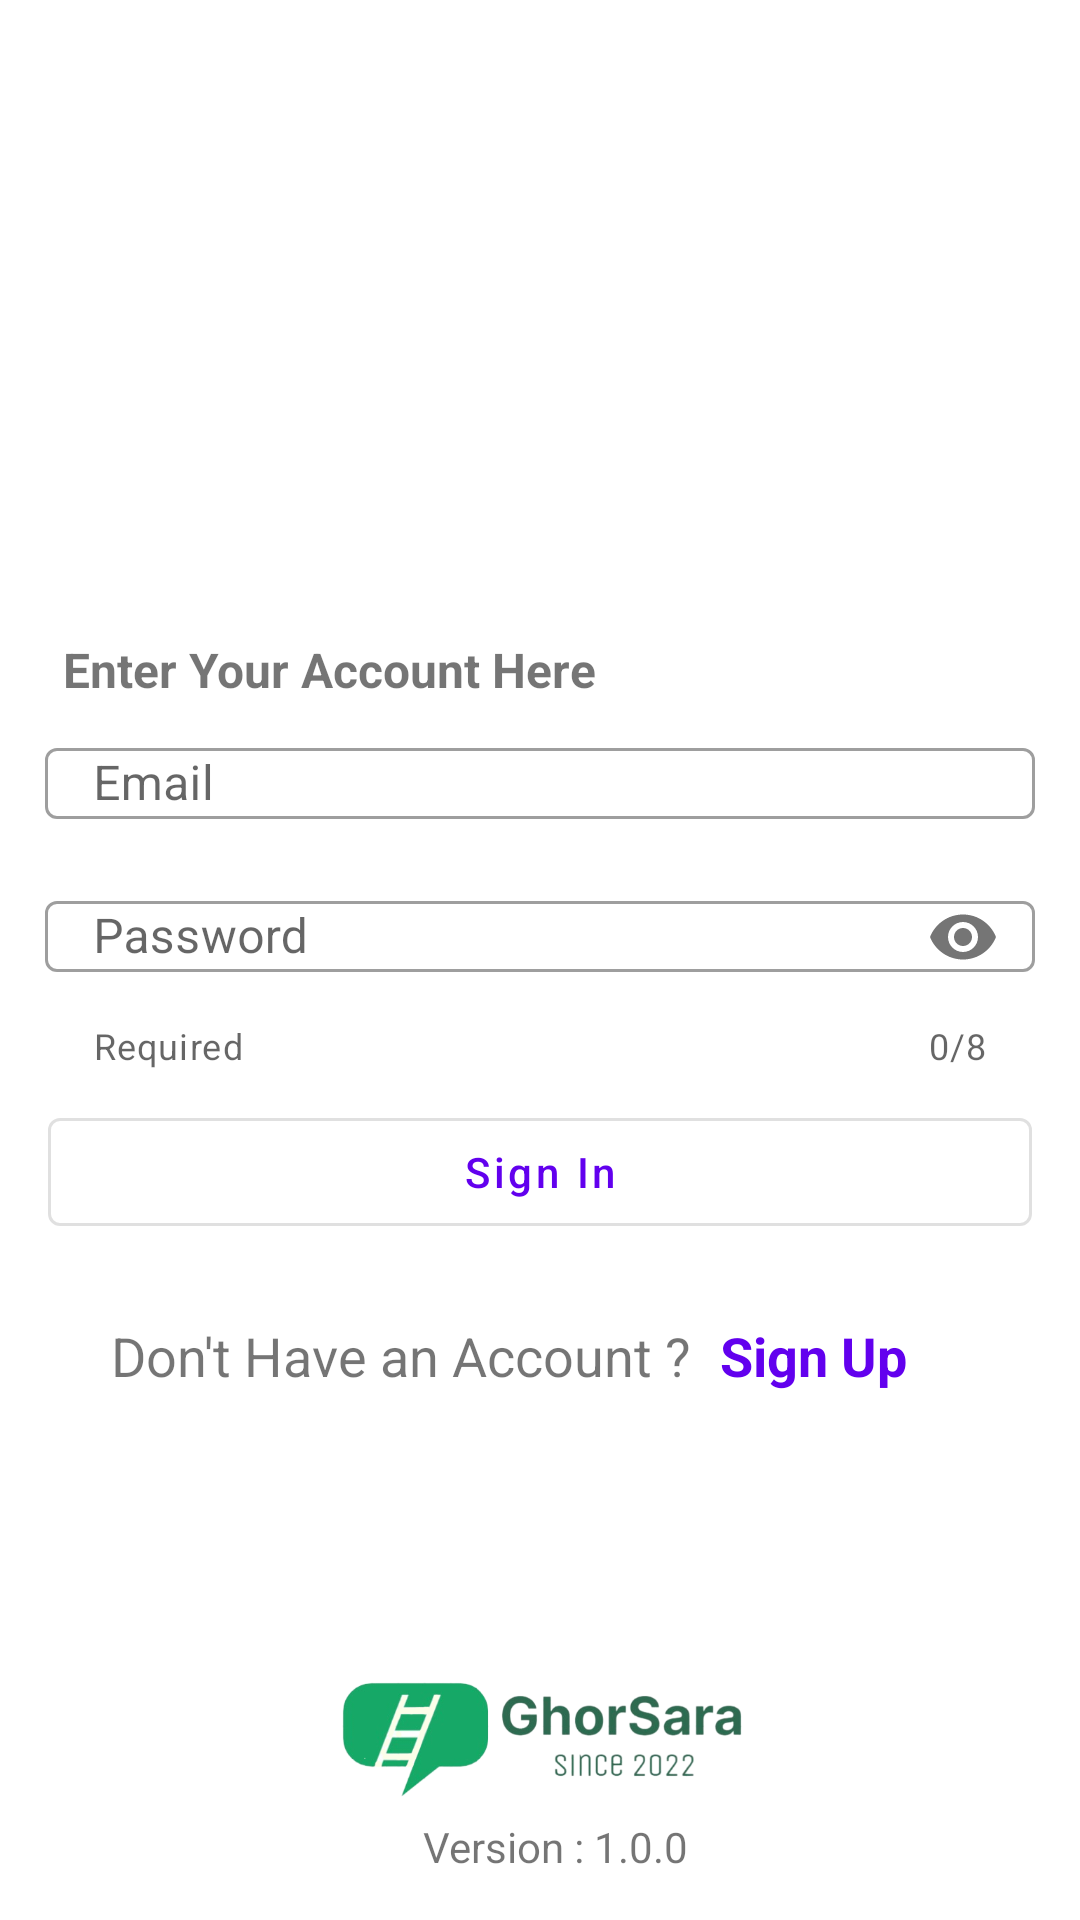

This screen was rendered from an Android layout file. Write that file and the resources it references.
<!-- AndroidManifest.xml: application theme Theme.GhorSara -->
<!-- res/layout/activity_sign_in.xml -->
<?xml version="1.0" encoding="utf-8"?>
<RelativeLayout xmlns:android="http://schemas.android.com/apk/res/android"
    xmlns:app="http://schemas.android.com/apk/res-auto"
    xmlns:tools="http://schemas.android.com/tools"
    android:layout_width="match_parent"
    android:layout_height="match_parent"
    tools:context=".SignInActivity"
    android:padding="5dp"
    >

    <ProgressBar
        android:id="@+id/progress"
        android:layout_width="wrap_content"
        android:layout_height="wrap_content"
        android:layout_centerInParent="true"
        android:visibility="gone"/>

    <TextView
        android:layout_width="match_parent"
        android:layout_height="wrap_content"
        android:layout_above="@+id/emailLayout"
        android:layout_marginStart="5dp"
        android:layout_marginTop="5dp"
        android:layout_marginEnd="5dp"
        android:layout_marginBottom="5dp"
        android:paddingStart="11dp"
        android:text="Enter Your Account Here"
        android:textSize="16dp"
        android:textStyle="bold" />

    <com.google.android.material.textfield.TextInputLayout
        android:id="@+id/emailLayout"
        android:layout_width="match_parent"
        android:layout_height="wrap_content"
        android:layout_above="@+id/passwordLayout"
        style="@style/Widget.MaterialComponents.TextInputLayout.OutlinedBox"
        android:layout_centerInParent="true"
        android:layout_marginStart="10dp"
        android:layout_marginTop="5dp"
        android:layout_marginBottom="5dp"
        android:layout_marginEnd="10dp"
        android:hint="Email"
        app:startIconDrawable="@drawable/ic_baseline_person_24">

        <com.google.android.material.textfield.TextInputEditText
            android:id="@+id/emailEt"
            android:layout_width="match_parent"
            android:layout_height="wrap_content"
            android:inputType="textWebEmailAddress"
            android:padding="1dp" />
    </com.google.android.material.textfield.TextInputLayout>

    <com.google.android.material.textfield.TextInputLayout
        android:id="@+id/passwordLayout"
        android:layout_width="match_parent"
        android:layout_height="wrap_content"
        style="@style/Widget.MaterialComponents.TextInputLayout.OutlinedBox"
        android:hint="Password"
        app:helperText="Required"
        app:counterEnabled="true"
        app:counterMaxLength="8"
        android:layout_centerInParent="true"
        android:layout_marginStart="10dp"
        android:layout_marginTop="5dp"
        android:layout_marginBottom="5dp"
        android:layout_marginEnd="10dp"
        app:passwordToggleEnabled="true"
        app:startIconDrawable="@drawable/ic_baseline_key_24">

        <com.google.android.material.textfield.TextInputEditText
            android:id="@+id/passwordEt"
            android:layout_width="match_parent"
            android:layout_height="wrap_content"
            android:inputType="textPassword"
            android:padding="1dp" />
    </com.google.android.material.textfield.TextInputLayout>

    <com.google.android.material.button.MaterialButton
        android:id="@+id/signInBtn"
        style="@style/Widget.MaterialComponents.Button.OutlinedButton"
        android:layout_width="match_parent"
        android:layout_height="wrap_content"
        android:layout_below="@id/passwordLayout"
        android:layout_marginStart="11dp"
        android:layout_marginTop="5dp"
        android:layout_marginEnd="11dp"
        android:layout_marginBottom="5dp"
        android:backgroundTintMode="@color/purple_500"
        android:clickable="true"
        android:text="Sign In"
        android:textAllCaps="false" />


    <LinearLayout
        android:layout_width="match_parent"
        android:layout_height="wrap_content"
        android:layout_below="@+id/signInBtn"
        android:layout_marginStart="10dp"
        android:layout_marginTop="20dp"
        android:layout_marginEnd="10dp"
        android:layout_marginBottom="10dp"
        android:orientation="horizontal"
        android:weightSum="3">

        <TextView
            android:id="@+id/haveNoAcTv"
            android:layout_width="0dp"
            android:layout_height="wrap_content"
            android:layout_below="@+id/signInBtn"
            android:layout_weight="2"
            android:paddingEnd="5dp"
            android:text="Don't Have an Account ?"
            android:textAlignment="textEnd"
            android:textSize="18dp" />

        <TextView
            android:id="@+id/createAcTv"
            android:layout_width="0dp"
            android:layout_height="wrap_content"
            android:layout_below="@id/haveNoAcTv"
            android:layout_weight="1"
            android:clickable="true"
            android:minHeight="48dp"
            android:paddingStart="5dp"
            android:text="Sign Up"
            android:textAlignment="textStart"
            android:textColor="@color/purple_500"
            android:textSize="18dp"
            android:textStyle="bold" />
    </LinearLayout>

    <com.google.android.material.imageview.ShapeableImageView
        android:layout_width="wrap_content"
        android:layout_height="50dp"
        android:layout_alignParentBottom="true"
        android:layout_centerInParent="true"
        android:layout_marginStart="25dp"
        android:layout_marginTop="25dp"
        android:layout_marginEnd="25dp"
        android:layout_marginBottom="30dp"
        android:src="@drawable/ghor_sara_lite" />

    <TextView
        android:layout_width="match_parent"
        android:layout_height="wrap_content"
        android:layout_alignParentBottom="true"
        android:layout_marginStart="10dp"
        android:layout_marginTop="10dp"
        android:layout_marginEnd="10dp"
        android:layout_marginBottom="10dp"
        android:text="   Version : 1.0.0"
        android:textAlignment="center"
        android:textSize="14dp" />
</RelativeLayout>
<!-- resources referenced by this layout -->
<resources>
  <!-- drawable ghor_sara_lite: png bitmap (drawable, 90123 bytes) -->
  <style name="Theme.GhorSara" parent="Theme.MaterialComponents.DayNight.NoActionBar">
          
          <item name="colorPrimary">@color/purple_500</item>
          <item name="colorPrimaryVariant">@color/purple_700</item>
          <item name="colorOnPrimary">@color/white</item>
          
          <item name="colorSecondary">@color/teal_200</item>
          <item name="colorSecondaryVariant">@color/teal_700</item>
          <item name="colorOnSecondary">@color/black</item>
          
          <item name="android:statusBarColor" tools:targetApi="l">?attr/colorPrimaryVariant</item>
          
      </style>
  <!-- not gathered from this repository: default colours our renderer supplied (Android Studio template values) -->
  <color name="purple_500">#FF6200EE</color>
  <color name="purple_700">#FF3700B3</color>
  <color name="teal_200">#FF03DAC5</color>
  <color name="teal_700">#FF018786</color>
  <color name="black">#FF000000</color>
  <color name="white">#FFFFFFFF</color>
</resources>
